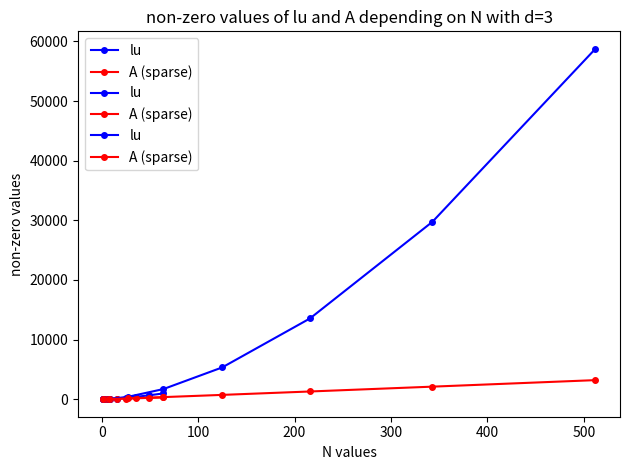

Here is the Python script that generated this plot:
"""
Author: Karla Menze, Laura Faustmann
Date: 20/12/2023
"""
import matplotlib.pyplot as plt
import numpy as np
from scipy.linalg import lu
from scipy.sparse import bmat, diags


class BlockMatrix:
    """Represents block matrices arising from finite difference approximations
    of the Laplace operator.

    Parameters
    ----------
    d : int
        Dimension of the space.
    n : int
        Number of intervals in each dimension.

    Attributes
    ----------
    d : int
        Dimension of the space.
    n : int
        Number of intervals in each dimension.

    Raises
    ------
    ValueError
        If d < 1 or n < 2.
    """

    def __init__(self, d, n):  # pylint: disable=invalid-name
        if d < 1 or n < 2:
            raise ValueError(
                f"there was a wrong input parameter: d > 0 (BUT: {d} > 0) or n > 1 (BUT: {n} > 1)"
            )
        self.d = d  # pylint: disable=invalid-name
        self.n = n  # pylint: disable=invalid-name

    def get_sparse(self):
        """Returns the block matrix as sparse matrix.

        Returns
        -------
        scipy.sparse.csr_matrix
            The block_matrix in a sparse data format.
        """
        diagonals = np.full(self.n - 1, 2 * self.d)
        off_diagonals = np.full(self.n - 2, -1)
        A = diags( # pylint: disable=invalid-name
            [diagonals, off_diagonals, off_diagonals], [0, -1, 1], format="csr"
        )

        for l in range(2, self.d + 1):  # pylint: disable=invalid-name
            identity = -np.eye((self.n - 1) ** (l - 1))
            block_rows = []
            for i in range(self.n - 1):
                block_row = []
                for j in range(self.n - 1):
                    if i == j:
                        block_row.append(A)
                    elif abs(j - i) == 1:
                        block_row.append(identity)
                    else:
                        block_row.append(None)
                block_rows.append(block_row)
            A = bmat(block_rows, format="csr")  # pylint: disable=invalid-name

        return A

    def eval_sparsity(self):
        """Returns the absolute and relative numbers of non-zero elements of
        the matrix. The relative quantities are with respect to the total
        number of elements of the represented matrix.

        Returns
        -------
        int
            Number of non-zeros
        float
            Relative number of non-zeros
        """
        A = self.get_sparse()  # pylint: disable=invalid-name
        non_zero = A.count_nonzero()
        return non_zero, non_zero / (self.n - 1) ** (2 * self.d)

    def get_lu(self):
        """Provides an LU-Decomposition of the represented matrix A of the
        form A = p * l * u

        Returns
        -------
        p : numpy.ndarray
            permutation matrix of LU-decomposition
        l : numpy.ndarray
            lower triangular unit diagonal matrix of LU-decomposition
        u : numpy.ndarray0
            upper triangular matrix of LU-decomposition
        """
        A = self.get_sparse() # pylint: disable=invalid-name
        return lu(A.toarray())

    def eval_sparsity_lu(self):
        """Returns the absolute and relative numbers of non-zero elements of
        the LU-Decomposition. The relative quantities are with respect to the
        total number of elements of the represented matrix.

        Returns
        -------
        int
            Number of non-zeros
        float
            Relative number of non-zeros
        """
        _, l, u = self.get_lu() # pylint: disable=invalid-name, unbalanced-tuple-unpacking
        nnz_l = np.count_nonzero(l)
        nnz_u = np.count_nonzero(u)
        nnz_lu = nnz_l + nnz_u - len(l)  # minus ones on diagonal of l
        return nnz_lu, nnz_lu / (self.n - 1) ** (2 * self.d)


def nz_plots_n(d, n_list):  # pylint: disable=invalid-name
    """Plots the storage requirement of the sparse Matrix A^d and a
    full populated Matrix depending on n.
    Parameters
    ----------
    d: int
    dimension of Matrix
    n_list: list
    list of number of partial intervals
    Return
    ------
    callable
    """
    nz_values_sparse = [BlockMatrix(d, n).eval_sparsity()[0] for n in n_list]
    nz_values_full = [(n - 1) ** (2 * d) for n in n_list]
    plt.plot(
        n_list,
        nz_values_sparse,
        marker="o",
        linestyle="-",
        markersize=4,
        color="blue",
        label="sparse",
    )
    plt.plot(
        n_list,
        nz_values_full,
        marker="o",
        linestyle="-",
        markersize=4,
        color="red",
        label="full",
    )
    plt.title(f"non-zero values depending on n with d={d}")
    plt.xlabel("n values")
    plt.ylabel("non-zero values")
    plt.legend()
    plt.tight_layout()
    plt.show()


def nz_plots_d(n, d_list):  # pylint: disable=invalid-name
    """Plots the storage requirement of the sparse Matrix A^d
    and a full populated Matrix depending on d.
    Parameters
    ----------
    n: int
    number of partial intervals
    d_list: list
    list of dimensions
    Return
    ------
    callable
    """
    nz_values_sparse = [BlockMatrix(d, n).eval_sparsity()[0] for d in d_list]
    nz_values_full = [(n - 1) ** (2 * d) for d in d_list]
    plt.plot(
        d_list,
        nz_values_sparse,
        marker="o",
        linestyle="-",
        markersize=4,
        color="blue",
        label="sparse",
    )
    plt.plot(
        d_list,
        nz_values_full,
        marker="o",
        linestyle="-",
        markersize=4,
        color="red",
        label="full",
    )
    plt.title(f"non-zero values depending on d with n={n}")
    plt.xlabel("d values")
    plt.ylabel("non-zero values")
    plt.yscale("log")
    plt.legend()
    plt.tight_layout()
    plt.show()


def nz_plots_N(N_list):  # pylint: disable=invalid-name
    """Plots the storage requirement of the sparse Matrix A^d
    and a full populated Matrix depending on N.
    Parameters
    ----------
    N_list: list
    list of discretization points
    Return
    ------
    callable
    """
    nz_values_full = [N**2 for N in N_list]
    plt.plot(
        N_list,
        N_list,
        marker="o",
        linestyle="-",
        markersize=4,
        color="blue",
        label="sparse",
    )
    plt.plot(
        N_list,
        nz_values_full,
        marker="o",
        linestyle="-",
        markersize=4,
        color="red",
        label="full",
    )
    plt.title("non-zero values depending on N")
    plt.xlabel("N values")
    plt.ylabel("non-zero values")
    plt.legend()
    plt.tight_layout()
    plt.show()


def nz_plots_A_lu(d, n_list):  # pylint: disable=invalid-name
    """Plots the storage requirement of the sparse Matrix A^d and a
    full populated Matrix depending on n.
    Parameters
    ----------
    d: int
    dimension of Matrix
    n_list: list
    list of number of partial intervals
    Return
    ------
    callable
    """
    nz_values_lu = [BlockMatrix(d, n).eval_sparsity_lu()[0] for n in n_list]
    nz_values_A = [BlockMatrix(d, n).eval_sparsity()[0] for n in n_list] # pylint: disable=invalid-name
    N_values = [(n - 1) ** d for n in n_list] # pylint: disable=invalid-name
    plt.plot(
        N_values,
        nz_values_lu,
        marker="o",
        linestyle="-",
        markersize=4,
        color="blue",
        label="lu",
    )
    plt.plot(
        N_values,
        nz_values_A,
        marker="o",
        linestyle="-",
        markersize=4,
        color="red",
        label="A (sparse)",
    )
    plt.title(f"non-zero values of lu and A depending on N with d={d}")
    plt.xlabel("N values")
    plt.ylabel("non-zero values")
    plt.legend()
    plt.tight_layout()
    plt.show()


def main():
    """main function"""
    n = 3  # pylint: disable=invalid-name
    d = 3  # pylint: disable=invalid-name
    mat = BlockMatrix(d, n)
    print(f"A_d matrix for n={n} and d={d}:")
    print(mat.get_sparse().toarray())
    print()
    print("non-zero values of sparse (absolute, relative):")
    print(mat.eval_sparsity())
    print()
    print("non-zero values of lu (absolute, relative):")
    print(mat.eval_sparsity_lu())


if __name__ == "__main__":
    main()
    # nz_plots_n(3, list(range(2, 10)))
    # nz_plots_d(5, list(range(1, 6)))
    # nz_plots_N(list(range(1,25)))
    nz_plots_A_lu(1, list(range(2, 10)))
    nz_plots_A_lu(2, list(range(2, 10)))
    nz_plots_A_lu(3, list(range(2, 10)))
